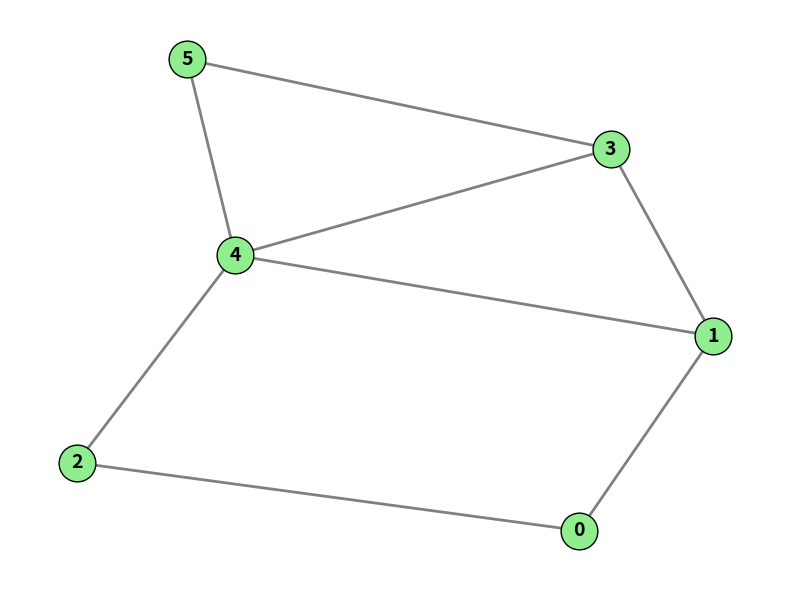

Source code (Python):
from collections import defaultdict
import matplotlib.pyplot as plt
import networkx as nx

class Graph:
    def __init__(self):
        self.graph = defaultdict(list)

    def addEdge(self, u, v):
        self.graph[u].append(v)

    def BFS(self, u):
        visited = set()
        queue = []

        visited.add(u)
        queue.append(u)

        while queue:
            u = queue.pop(0)
            print(u, end=' ')

            for i in self.graph[u]:
                if i not in visited:
                    queue.append(i)
                    visited.add(i)
        print()

    def drawGraph(self):
        G = nx.Graph()

        for node in self.graph:
            for neighbor in self.graph[node]:
                G.add_edge(node, neighbor)

        plt.figure(figsize=(8, 6))
        
        pos = nx.spring_layout(G, seed=42) 

        nx.draw_networkx_nodes(G, pos, node_size=700, node_color='lightgreen', edgecolors='black')
        nx.draw_networkx_edges(G, pos, width=2, edge_color='gray')
        nx.draw_networkx_labels(G, pos, font_size=14, font_weight='bold', font_family='sans-serif')

        plt.axis('off')
        plt.tight_layout()
        plt.show()

if __name__ == '__main__':
    g = Graph()
    g.addEdge(0, 1)
    g.addEdge(1, 0)
    g.addEdge(0, 2)
    g.addEdge(2, 0)
    g.addEdge(2, 4)
    g.addEdge(4, 2)
    g.addEdge(1, 4)
    g.addEdge(4, 1)
    g.addEdge(1, 3)
    g.addEdge(3, 1)
    g.addEdge(3, 4)
    g.addEdge(4, 3)
    g.addEdge(3, 5)
    g.addEdge(5, 3)
    g.addEdge(5, 4)
    g.addEdge(4, 5)

    print("BFS - duyệt tìm kiếm chiều rộng bắt đầu từ đỉnh 0:")
    g.BFS(0)

    print("\nĐang mở cửa sổ hiển thị đồ thị...")
    g.drawGraph()
